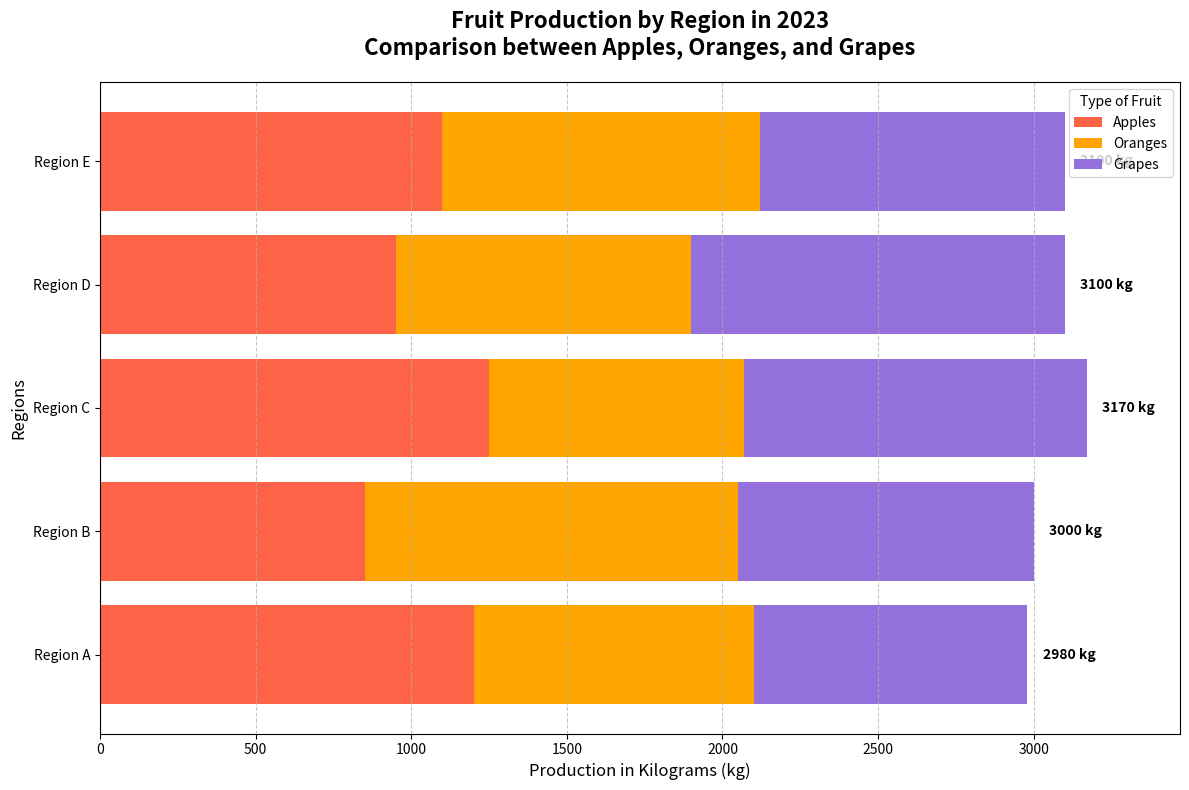

Here is the Python script that generated this plot:
import matplotlib.pyplot as plt
import numpy as np

# Define regions and production quantities in kilograms for the year 2023.
regions = ['Region A', 'Region B', 'Region C', 'Region D', 'Region E']
apples = [1200, 850, 1250, 950, 1100]
oranges = [900, 1200, 820, 950, 1020]
grapes = [880, 950, 1100, 1200, 980]

# Calculate total production for each region
total_production = np.array(apples) + np.array(oranges) + np.array(grapes)

# Create the horizontal bar chart
fig, ax = plt.subplots(figsize=(12, 8))

# Plot horizontal bars
ax.barh(regions, apples, label='Apples', color='#FF6347')
ax.barh(regions, oranges, left=apples, label='Oranges', color='#FFA500')
ax.barh(regions, grapes, left=np.array(apples) + np.array(oranges), label='Grapes', color='#9370DB')

# Titles and labels
ax.set_title("Fruit Production by Region in 2023\nComparison between Apples, Oranges, and Grapes", fontsize=16, fontweight='bold', pad=20)
ax.set_xlabel("Production in Kilograms (kg)", fontsize=12)
ax.set_ylabel("Regions", fontsize=12)
ax.set_xlim(0, max(total_production) + 300)

# Create a legend
ax.legend(title="Type of Fruit", loc='upper right')

# Add grid lines for better readability
ax.grid(axis='x', linestyle='--', alpha=0.7)

# Annotate text on the bars
for idx, (region, total) in enumerate(zip(regions, total_production)):
    ax.text(total + 50, idx, f"{total} kg", va='center', ha='left', fontsize=10, fontweight='bold')

# Automatically adjust layout to prevent overlap
plt.tight_layout()

# Show the plot
plt.show()
